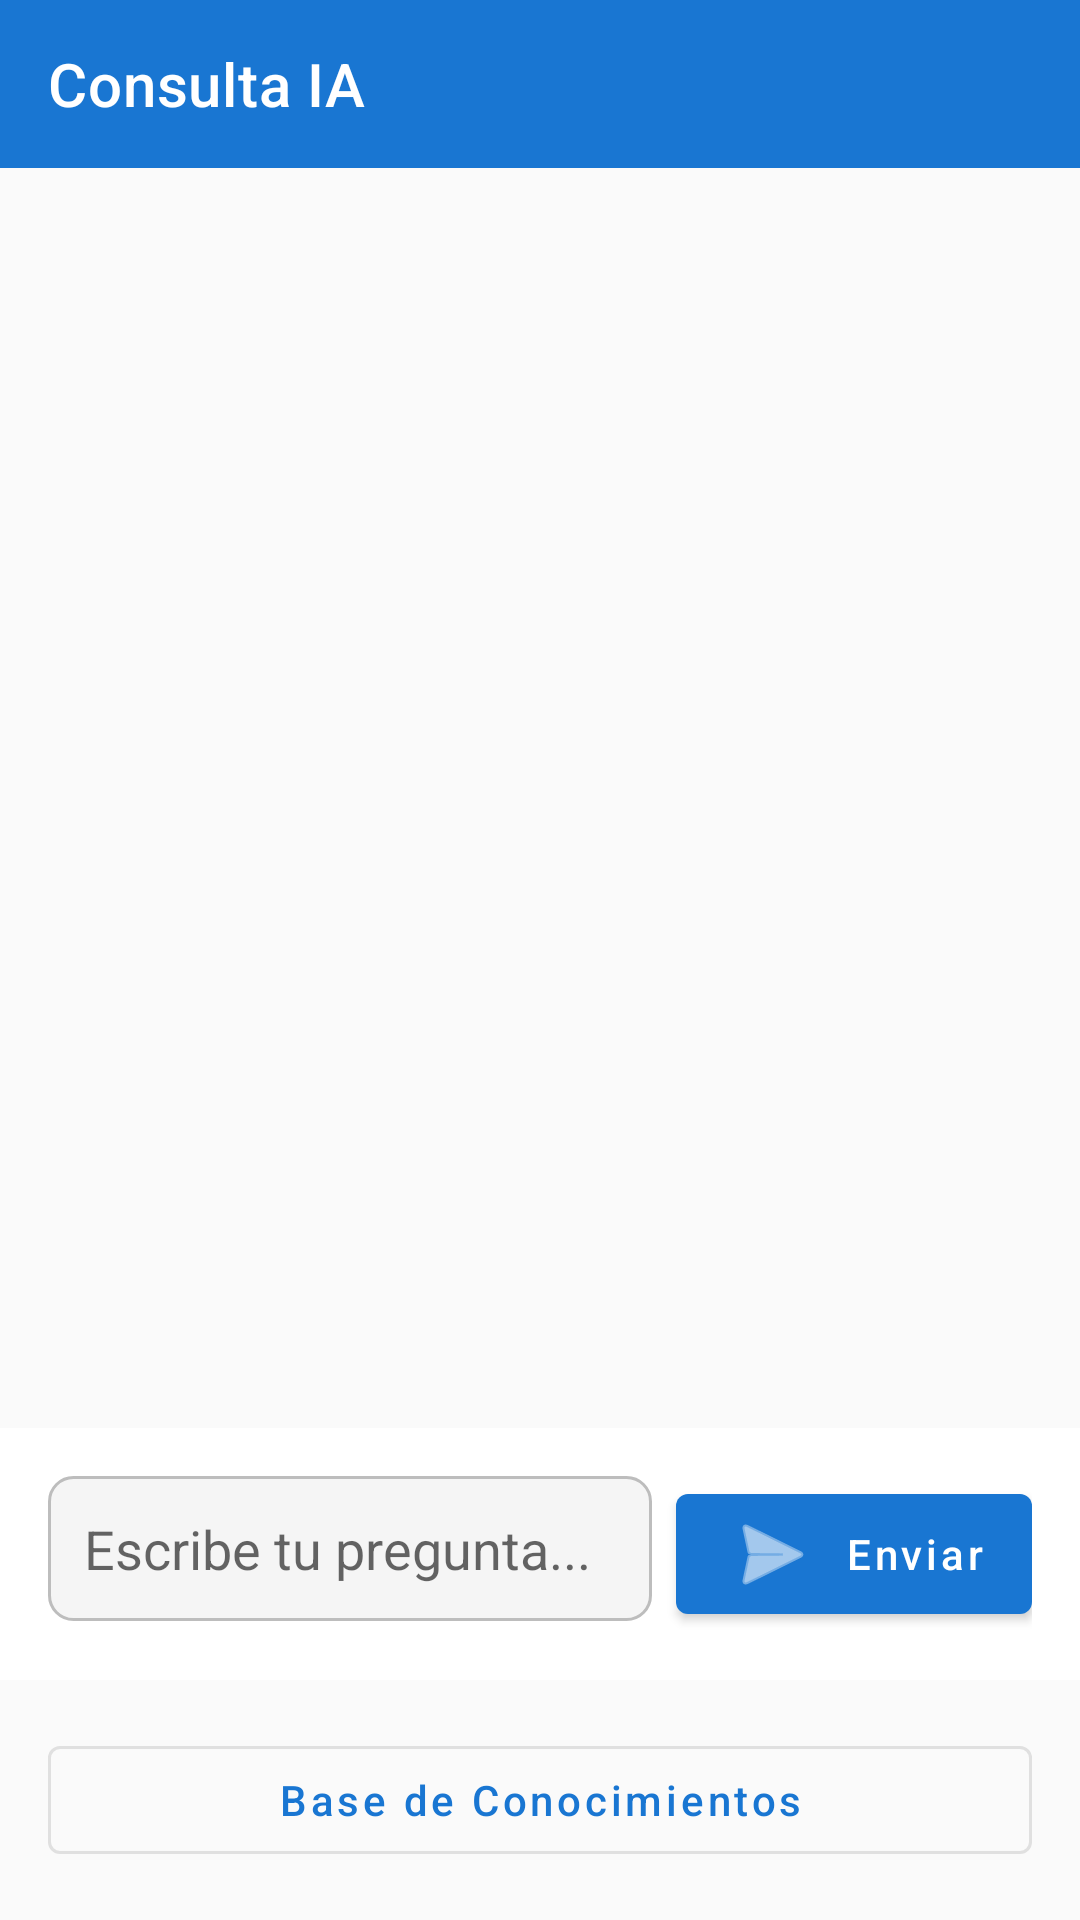

Reconstruct the res/layout file that produces this screen, plus the resources it refers to.
<!-- AndroidManifest.xml: activity theme Theme.Visas_ia -->
<!-- res/layout/activity_consultation.xml -->
<?xml version="1.0" encoding="utf-8"?>
<LinearLayout xmlns:android="http://schemas.android.com/apk/res/android"
    xmlns:app="http://schemas.android.com/apk/res-auto"
    android:layout_width="match_parent"
    android:layout_height="match_parent"
    android:orientation="vertical">

    
    <com.google.android.material.appbar.AppBarLayout
        android:layout_width="match_parent"
        android:layout_height="wrap_content">

        <androidx.appcompat.widget.Toolbar
            android:id="@+id/toolbar"
            android:layout_width="match_parent"
            android:layout_height="?attr/actionBarSize"
            android:background="?attr/colorPrimary"
            android:theme="@style/ThemeOverlay.AppCompat.Dark.ActionBar"
            app:title="Consulta IA"
            app:titleTextColor="@color/white" />

    </com.google.android.material.appbar.AppBarLayout>

    
    <androidx.recyclerview.widget.RecyclerView
        android:id="@+id/recyclerViewChat"
        android:layout_width="match_parent"
        android:layout_height="0dp"
        android:layout_weight="1"
        android:padding="16dp"
        android:clipToPadding="false" />

    
    <LinearLayout
        android:layout_width="match_parent"
        android:layout_height="wrap_content"
        android:orientation="horizontal"
        android:padding="16dp"
        android:background="@color/surface">

        <EditText
            android:id="@+id/etMessage"
            android:layout_width="0dp"
            android:layout_height="wrap_content"
            android:layout_weight="1"
            android:hint="Escribe tu pregunta..."
            android:inputType="textMultiLine"
            android:maxLines="3"
            android:padding="12dp"
            android:background="@drawable/bg_edit_text"
            android:layout_marginEnd="8dp" />

        <com.google.android.material.button.MaterialButton
            android:id="@+id/btnSend"
            android:layout_width="wrap_content"
            android:layout_height="wrap_content"
            android:text="Enviar"
            android:textAllCaps="false"
            app:icon="@android:drawable/ic_menu_send" />

    </LinearLayout>

    
    <com.google.android.material.button.MaterialButton
        android:id="@+id/btnKnowledgeBase"
        android:layout_width="match_parent"
        android:layout_height="wrap_content"
        android:layout_margin="16dp"
        android:text="Base de Conocimientos"
        android:textAllCaps="false"
        style="@style/Widget.MaterialComponents.Button.OutlinedButton" />

</LinearLayout>
<!-- resources referenced by this layout -->
<resources>
  <color name="surface">#FFFFFF</color>
  <color name="white">#FFFFFFFF</color>
  <!-- drawable bg_edit_text (drawable) -->
  <?xml version="1.0" encoding="utf-8"?>
  <shape xmlns:android="http://schemas.android.com/apk/res/android"
      android:shape="rectangle">
      <solid android:color="@color/background_secondary" />
      <corners android:radius="8dp" />
      <stroke
          android:width="1dp"
          android:color="@color/text_hint" />
  </shape>
  <style name="Theme.Visas_ia" parent="Theme.MaterialComponents.DayNight.NoActionBar">
          
          <item name="colorPrimary">@color/primary</item>
          <item name="colorPrimaryVariant">@color/primary_dark</item>
          <item name="colorOnPrimary">@color/white</item>
          
          <item name="colorSecondary">@color/accent</item>
          <item name="colorSecondaryVariant">@color/accent</item>
          <item name="colorOnSecondary">@color/white</item>
          
          <item name="android:statusBarColor">?attr/colorPrimaryVariant</item>
          
          <item name="colorSurface">@color/surface</item>
          <item name="colorOnSurface">@color/text_primary</item>
          
          <item name="android:colorBackground">@color/background_primary</item>
          <item name="colorOnBackground">@color/text_primary</item>
          
          <item name="colorError">@color/error</item>
          <item name="colorOnError">@color/white</item>
          
          <item name="textAppearanceHeadline1">@style/TextAppearance.MaterialComponents.Headline1</item>
          <item name="textAppearanceHeadline2">@style/TextAppearance.MaterialComponents.Headline2</item>
          <item name="textAppearanceHeadline3">@style/TextAppearance.MaterialComponents.Headline3</item>
          <item name="textAppearanceHeadline4">@style/TextAppearance.MaterialComponents.Headline4</item>
          <item name="textAppearanceHeadline5">@style/TextAppearance.MaterialComponents.Headline5</item>
          <item name="textAppearanceHeadline6">@style/TextAppearance.MaterialComponents.Headline6</item>
          <item name="textAppearanceSubtitle1">@style/TextAppearance.MaterialComponents.Subtitle1</item>
          <item name="textAppearanceSubtitle2">@style/TextAppearance.MaterialComponents.Subtitle2</item>
          <item name="textAppearanceBody1">@style/TextAppearance.MaterialComponents.Body1</item>
          <item name="textAppearanceBody2">@style/TextAppearance.MaterialComponents.Body2</item>
          <item name="textAppearanceButton">@style/TextAppearance.MaterialComponents.Button</item>
          <item name="textAppearanceCaption">@style/TextAppearance.MaterialComponents.Caption</item>
          <item name="textAppearanceOverline">@style/TextAppearance.MaterialComponents.Overline</item>
      </style>
  <color name="background_secondary">#F5F5F5</color>
  <color name="text_hint">#BDBDBD</color>
  <color name="primary">#1976D2</color>
  <color name="primary_dark">#1565C0</color>
  <color name="accent">#FF4081</color>
  <color name="text_primary">#212121</color>
  <color name="background_primary">#FAFAFA</color>
  <color name="error">#F44336</color>
</resources>
